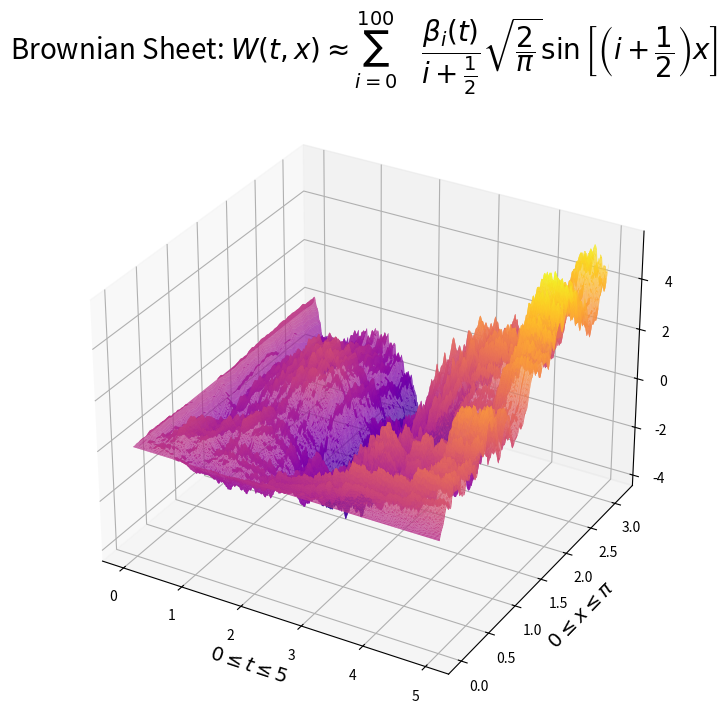

This figure's Python source:
# Simulation of a Brownian Sheet for 0 < x < pi and t > 0.
# We define the Brownian Sheet using Example 4.9 Daprato - Stoch Eq in Inf Dim
# We must only consider 0 < x < pi due to Example 4.9 DaPrato
# We may choose to divide time into nt pieces and space into nx pieces

import numpy as np
import matplotlib.pyplot as plt
import math
from mpl_toolkits.mplot3d.axes3d import Axes3D

# Define constants.

t = 5
x = math.pi
nx = 400
nt = 400
delta_t = t / nt
delta_x = x / nx

# K will denote the upper limit of sumation from Example 4.9 DaPrato

K = 100

# Generate K + 1 Brownian Motions simulations.
# Simulate nt + 1 points: W(t_0) = 0, W(t_1), ..., W(t_k), ..., W(t_n).

W = np.zeros((nt + 1, K + 1), dtype=float)
for i in range(K+1):
    dW = np.sqrt(delta_t) * np.random.normal(0, 1 , size=nt )
    W[1:,i] = np.cumsum(dW)


# t-axis and x-axis for the plot

t_axis = np.linspace(0.0, t, nt + 1)
x_axis = np.linspace(0.0, x, nx + 1)

# Write a function Wtx(t, x) = SUM where SUM is the sum from Example 4.9 DaPrato

def Wtx(t, x):
    x_index = int(x / delta_x)
    t_index = int(t / delta_t)
    Bnt = W[t_index]
    sin_in = np.zeros(K + 1)
    frac = np.zeros(K + 1)
    for i in range(K + 1):
        sin_in[i] = (i + .5) * x
        frac[i] = 1 / (i + 1 / 2)
    sin = np.sin(sin_in)
    BSfrac = np.multiply(np.multiply(sin, Bnt), frac)
    sumand = math.sqrt(2 / math.pi) * BSfrac
    return np.sum(sumand)

# Store the values a matrix (aij) where aij = W( t_j, x_i)
# Note that a0j = 0 and ai0 = 0 from the definion of the SUM from Example 4.9

W_tx = np.zeros((nx + 1, nt + 1))

for i in range(nx + 1):
    for j in range(nt + 1):
        W_tx[i][j] = Wtx(t_axis[j], x_axis[i])

# Turn the 2d matrix into a 3d surface

ts, xs = np.meshgrid(t_axis, x_axis)
fig = plt.figure(figsize=(8,8))
ax = fig.add_subplot(111, projection='3d')
#ax = Axes3D(fig, auto_add_to_figure=False)
fig.add_axes(ax)
ax.set_xlabel('$ 0 \\leq t \\leq {} $'.format(t), fontsize=14)
ax.set_ylabel('$0 \\leq x \\leq \\pi$', fontsize=14)
ax.plot_surface(ts, xs, W_tx, rstride=1, cstride=1, cmap='plasma')
ax.set_title('Brownian Sheet: $W(t,x) \\approx \\sum_{{i=0}}^{{{}}}$\
    $\\dfrac{{\\beta_i(t)}}{{i + \\frac{{1}}{{2}} }}\
     \\sqrt{{ \\dfrac{{2}}{{\\pi}} }} \\sin\\left[ \\left(i+ \\dfrac{{1}}{{2}} \\right) x \\right]$'\
     .format(K),fontsize=20)
plt.show()
